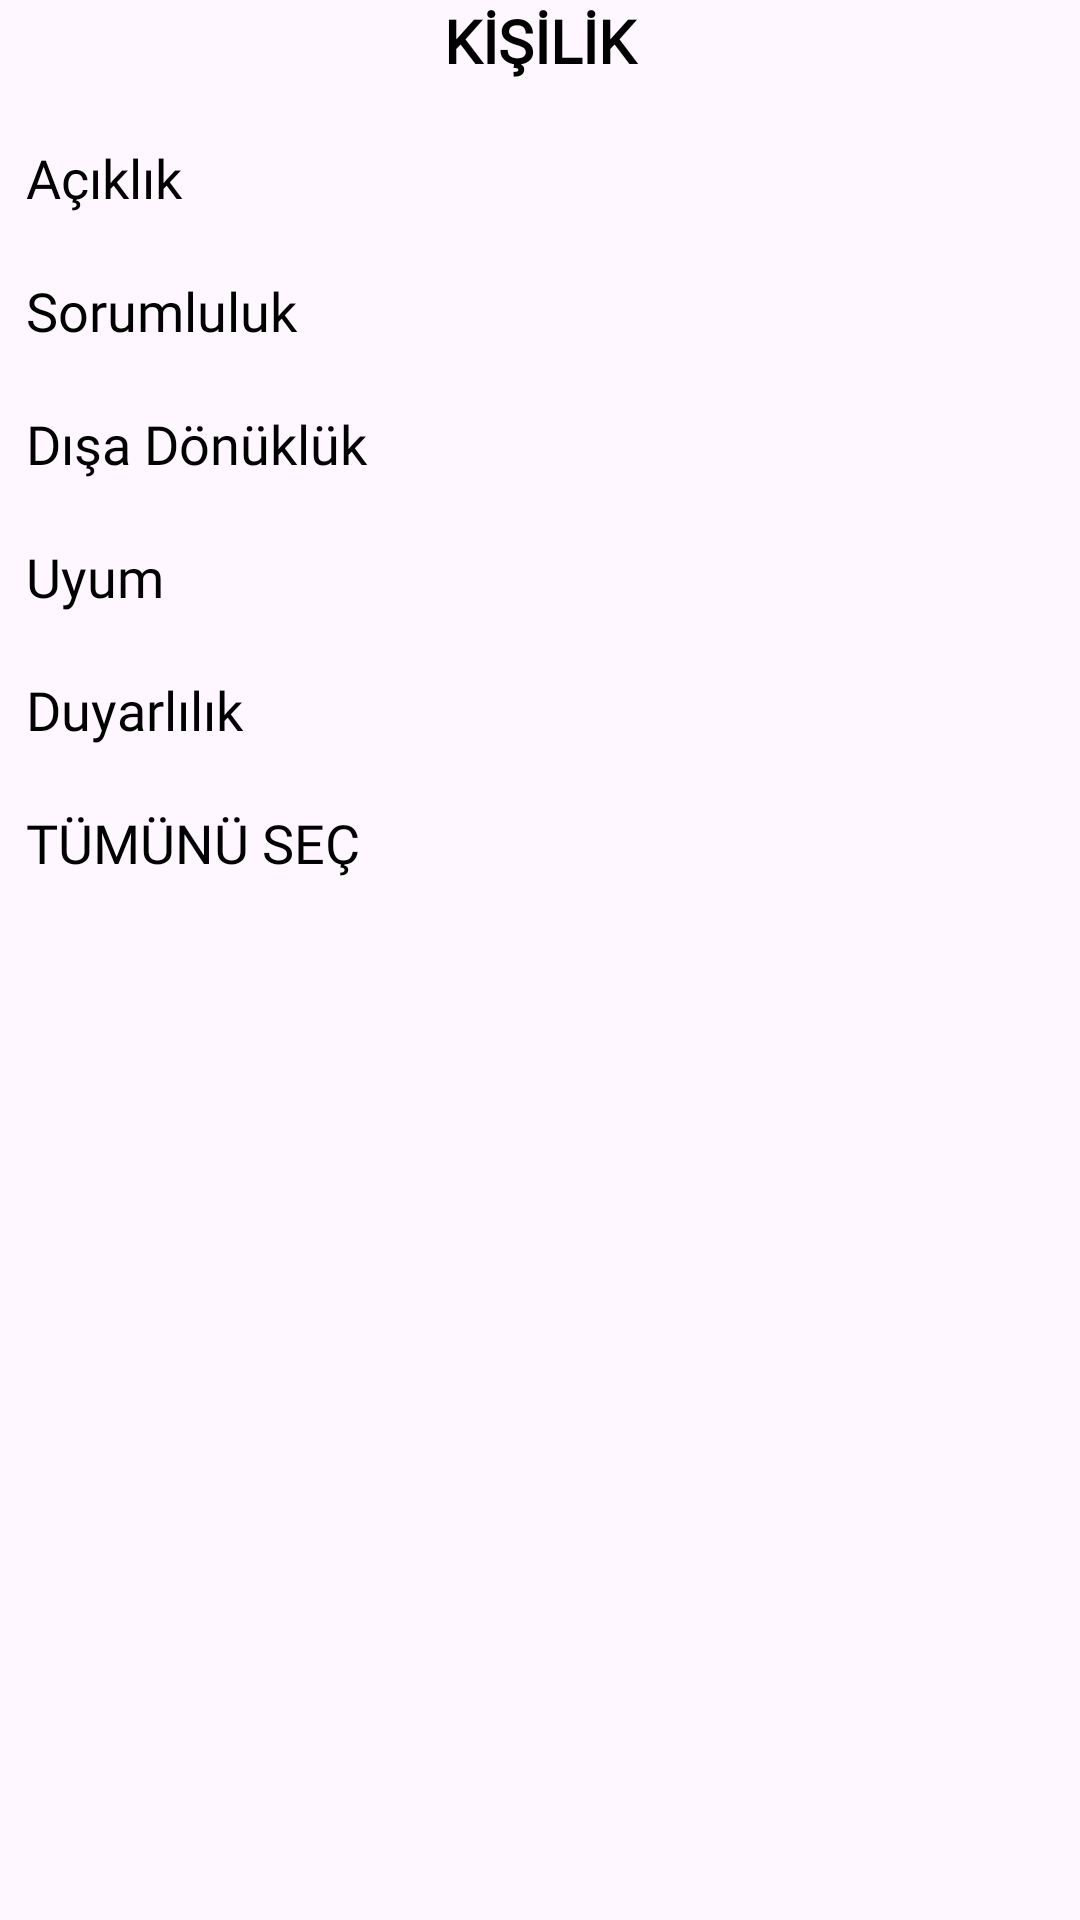

Layout XML and referenced resources for this Android screen:
<!-- AndroidManifest.xml: application theme Theme.BitirmeProjesi -->
<!-- res/layout/bottom_sheet_dialog_kisilik.xml -->
<?xml version="1.0" encoding="utf-8"?>
<LinearLayout xmlns:android="http://schemas.android.com/apk/res/android"
    android:layout_width="match_parent"
    android:layout_height="match_parent"
    android:background="@drawable/bottom_sheet_bg"
    android:orientation="vertical">

    <TextView
        android:id="@+id/titleText"
        android:gravity="center"
        android:layout_width="match_parent"
        android:layout_height="wrap_content"
        android:text="KİŞİLİK"
        android:textSize="20sp"
        android:fontFamily="@font/roboto"
        android:textColor="@color/black"
        android:textStyle="bold"
        android:textAlignment="center"
        android:layout_marginBottom="20dp"
        />


    <TextView
        android:id="@+id/aciklikText"
        android:layout_width="match_parent"
        android:layout_height="wrap_content"
        android:text="  Açıklık"
        android:fontFamily="@font/roboto"
        android:textSize="18sp"
        android:textColor="@color/black"
        android:layout_marginBottom="20dp"
        />

    <TextView
        android:id="@+id/sorumlulukText"
        android:layout_width="match_parent"
        android:layout_height="wrap_content"
        android:text="  Sorumluluk"
        android:fontFamily="@font/roboto"
        android:textSize="18sp"
        android:textColor="@color/black"
        android:layout_marginBottom="20dp"
        />
    <TextView
        android:id="@+id/disaDonuklukText"
        android:layout_width="match_parent"
        android:layout_height="wrap_content"
        android:text="  Dışa Dönüklük"
        android:fontFamily="@font/roboto"
        android:textSize="18sp"
        android:textColor="@color/black"
        android:layout_marginBottom="20dp"
        />

    <TextView
        android:id="@+id/uyumText"
        android:layout_width="match_parent"
        android:layout_height="wrap_content"
        android:text="  Uyum"
        android:fontFamily="@font/roboto"
        android:textSize="18sp"
        android:textColor="@color/black"
        android:layout_marginBottom="20dp"
        />
    <TextView
        android:id="@+id/duyarlilikText"
        android:layout_width="match_parent"
        android:layout_height="wrap_content"
        android:text="  Duyarlılık"
        android:fontFamily="@font/roboto"
        android:textSize="18sp"
        android:textColor="@color/black"
        android:layout_marginBottom="20dp"
        />

    <TextView
        android:id="@+id/tumuText"
        android:layout_width="match_parent"
        android:layout_height="wrap_content"
        android:text="  TÜMÜNÜ SEÇ"
        android:fontFamily="@font/roboto"
        android:textSize="18sp"
        android:textColor="@color/black"
        android:layout_marginBottom="20dp"
        />

</LinearLayout>
<!-- resources referenced by this layout -->
<resources>
  <color name="black">#FF000000</color>
  <style name="Theme.BitirmeProjesi" parent="Base.Theme.BitirmeProjesi" />
  <style name="Base.Theme.BitirmeProjesi" parent="Theme.Material3.Light.NoActionBar">
          
          
          <item name="android:statusBarColor">@color/yesil</item>
          <item name="colorPrimary">@color/yesil</item>
          <item name="colorPrimaryVariant">@color/yesil</item>
          <item name="colorSecondaryContainer">#79D1D0D0</item>
          <item name="actionOverflowButtonStyle">@style/optColor</item>
          <item name="android:actionOverflowMenuStyle">@style/AcikOverflowMenuStyle</item>
  
  
  
  
  
      </style>
  <color name="yesil">#01A58D</color>
  <style name="optColor" parent="Widget.AppCompat.Light.ActionButton.Overflow">
          <item name="tint">@color/white</item>
      </style>
  <style name="AcikOverflowMenuStyle" parent="Widget.AppCompat.PopupMenu.Overflow">
          
          <item name="android:popupBackground">@drawable/beyaz_overflow_menu_background</item>
          
      </style>
  <color name="white">#FFFFFFFF</color>
</resources>
